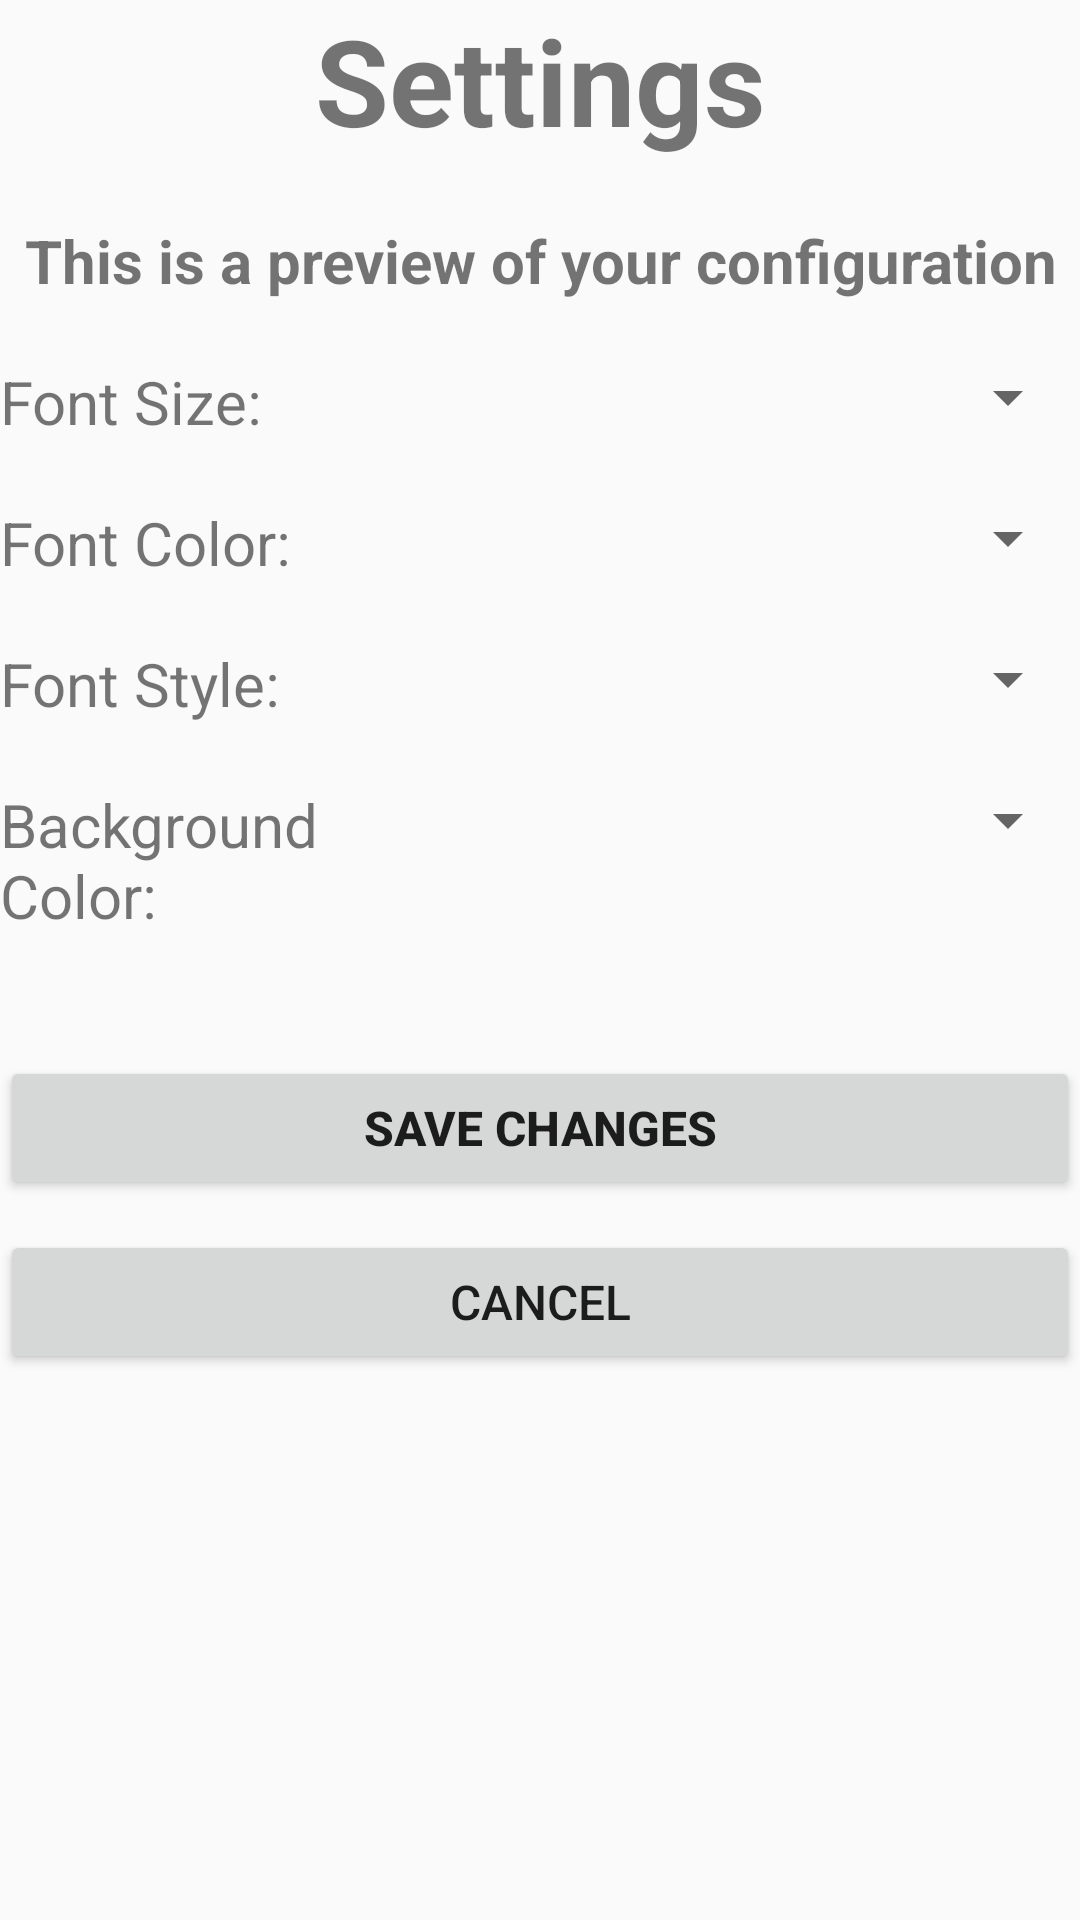

Reconstruct the res/layout file that produces this screen, plus the resources it refers to.
<!-- AndroidManifest.xml: application theme Theme.AppCompat.Light.NoActionBar -->
<!-- res/layout/activity_settings.xml -->
<?xml version="1.0" encoding="utf-8"?>
<LinearLayout xmlns:android="http://schemas.android.com/apk/res/android"
    xmlns:app="http://schemas.android.com/apk/res-auto"
    xmlns:tools="http://schemas.android.com/tools"
    android:id="@+id/settings_layout"
    android:layout_width="match_parent"
    android:layout_height="match_parent"
    android:orientation="vertical"
    >



    <TextView
        android:id="@+id/tvSettings"
        android:layout_width="match_parent"
        android:layout_height="wrap_content"
        android:text="Settings"
        android:textSize="40dp"
        android:textStyle="bold"
        android:textAlignment="center"
        app:layout_constraintBottom_toBottomOf="parent"
        app:layout_constraintLeft_toLeftOf="parent"
        app:layout_constraintRight_toRightOf="parent"
        app:layout_constraintTop_toTopOf="parent"
        android:layout_marginBottom="20dp"
        />

    <TextView
        android:id="@+id/tvMainTitle"
        android:layout_width="match_parent"
        android:layout_height="wrap_content"
        android:text="This is a preview of your configuration"
        android:textSize="20dp"
        android:textStyle="bold"
        android:textAlignment="center"
        app:layout_constraintBottom_toBottomOf="parent"
        app:layout_constraintLeft_toLeftOf="parent"
        app:layout_constraintRight_toRightOf="parent"
        app:layout_constraintTop_toTopOf="parent"
        android:layout_marginBottom="20dp"
        />

    <LinearLayout
        android:layout_width="match_parent"
        android:layout_height="wrap_content"
        android:orientation="horizontal">
        <TextView
            android:id="@+id/tvFontSize"
            android:textSize="20dp"
            android:layout_marginBottom="20dp"
            android:layout_width="130dp"
            android:layout_height="wrap_content"
            android:text="Font Size:" />

        <Spinner
            android:id="@+id/spFontSize"
            android:textSize="20dp"
            android:layout_marginBottom="20dp"
            android:layout_marginLeft="60dp"
            android:layout_width="match_parent"
            android:layout_height="wrap_content"/>
    </LinearLayout>

    <LinearLayout
        android:layout_width="match_parent"
        android:layout_height="wrap_content"
        android:orientation="horizontal">
        <TextView
            android:id="@+id/tvFontColor"
            android:textSize="20dp"
            android:layout_marginBottom="20dp"
            android:layout_width="130dp"
            android:layout_height="wrap_content"
            android:text="Font Color:" />

        <Spinner
            android:id="@+id/spFontColor"
            android:textSize="20dp"
            android:layout_marginBottom="20dp"
            android:layout_marginLeft="60dp"
            android:layout_width="match_parent"
            android:layout_height="wrap_content"/>
    </LinearLayout>

    <LinearLayout
        android:layout_width="match_parent"
        android:layout_height="wrap_content"
        android:orientation="horizontal">
        <TextView
            android:id="@+id/tvFontStyle"
            android:textSize="20dp"
            android:layout_marginBottom="20dp"
            android:layout_width="130dp"
            android:layout_height="wrap_content"
            android:text="Font Style:" />

        <Spinner
            android:id="@+id/spFontStyle"
            android:textSize="20dp"
            android:layout_marginBottom="20dp"
            android:layout_marginLeft="60dp"
            android:layout_width="match_parent"
            android:layout_height="wrap_content"
            />
    </LinearLayout>

    <LinearLayout
        android:layout_width="match_parent"
        android:layout_height="wrap_content"
        android:orientation="horizontal">
        <TextView
            android:id="@+id/tvBackgroundColor"
            android:textSize="20dp"
            android:layout_marginBottom="20dp"
            android:layout_width="130dp"
            android:layout_height="wrap_content"
            android:text="Background Color:" />

        <Spinner
            android:id="@+id/spBackgroundColor"
            android:textSize="20dp"
            android:layout_marginBottom="20dp"
            android:layout_marginLeft="60dp"
            android:layout_width="match_parent"
            android:layout_height="wrap_content"/>
    </LinearLayout>

    <Button
        android:id="@+id/btnSaveSettings"
        android:layout_width="match_parent"
        android:layout_height="wrap_content"
        android:textStyle="bold"
        android:textSize="16dp"
        android:layout_marginTop="20dp"
        android:layout_marginBottom="10dp"
        android:text="Save changes" />

    <Button
        android:id="@+id/btnCancelSettings"
        android:layout_width="match_parent"
        android:layout_height="wrap_content"
        android:textSize="16dp"
        android:text="Cancel" />


</LinearLayout>
<!-- resources referenced by this layout -->
<resources>

</resources>
